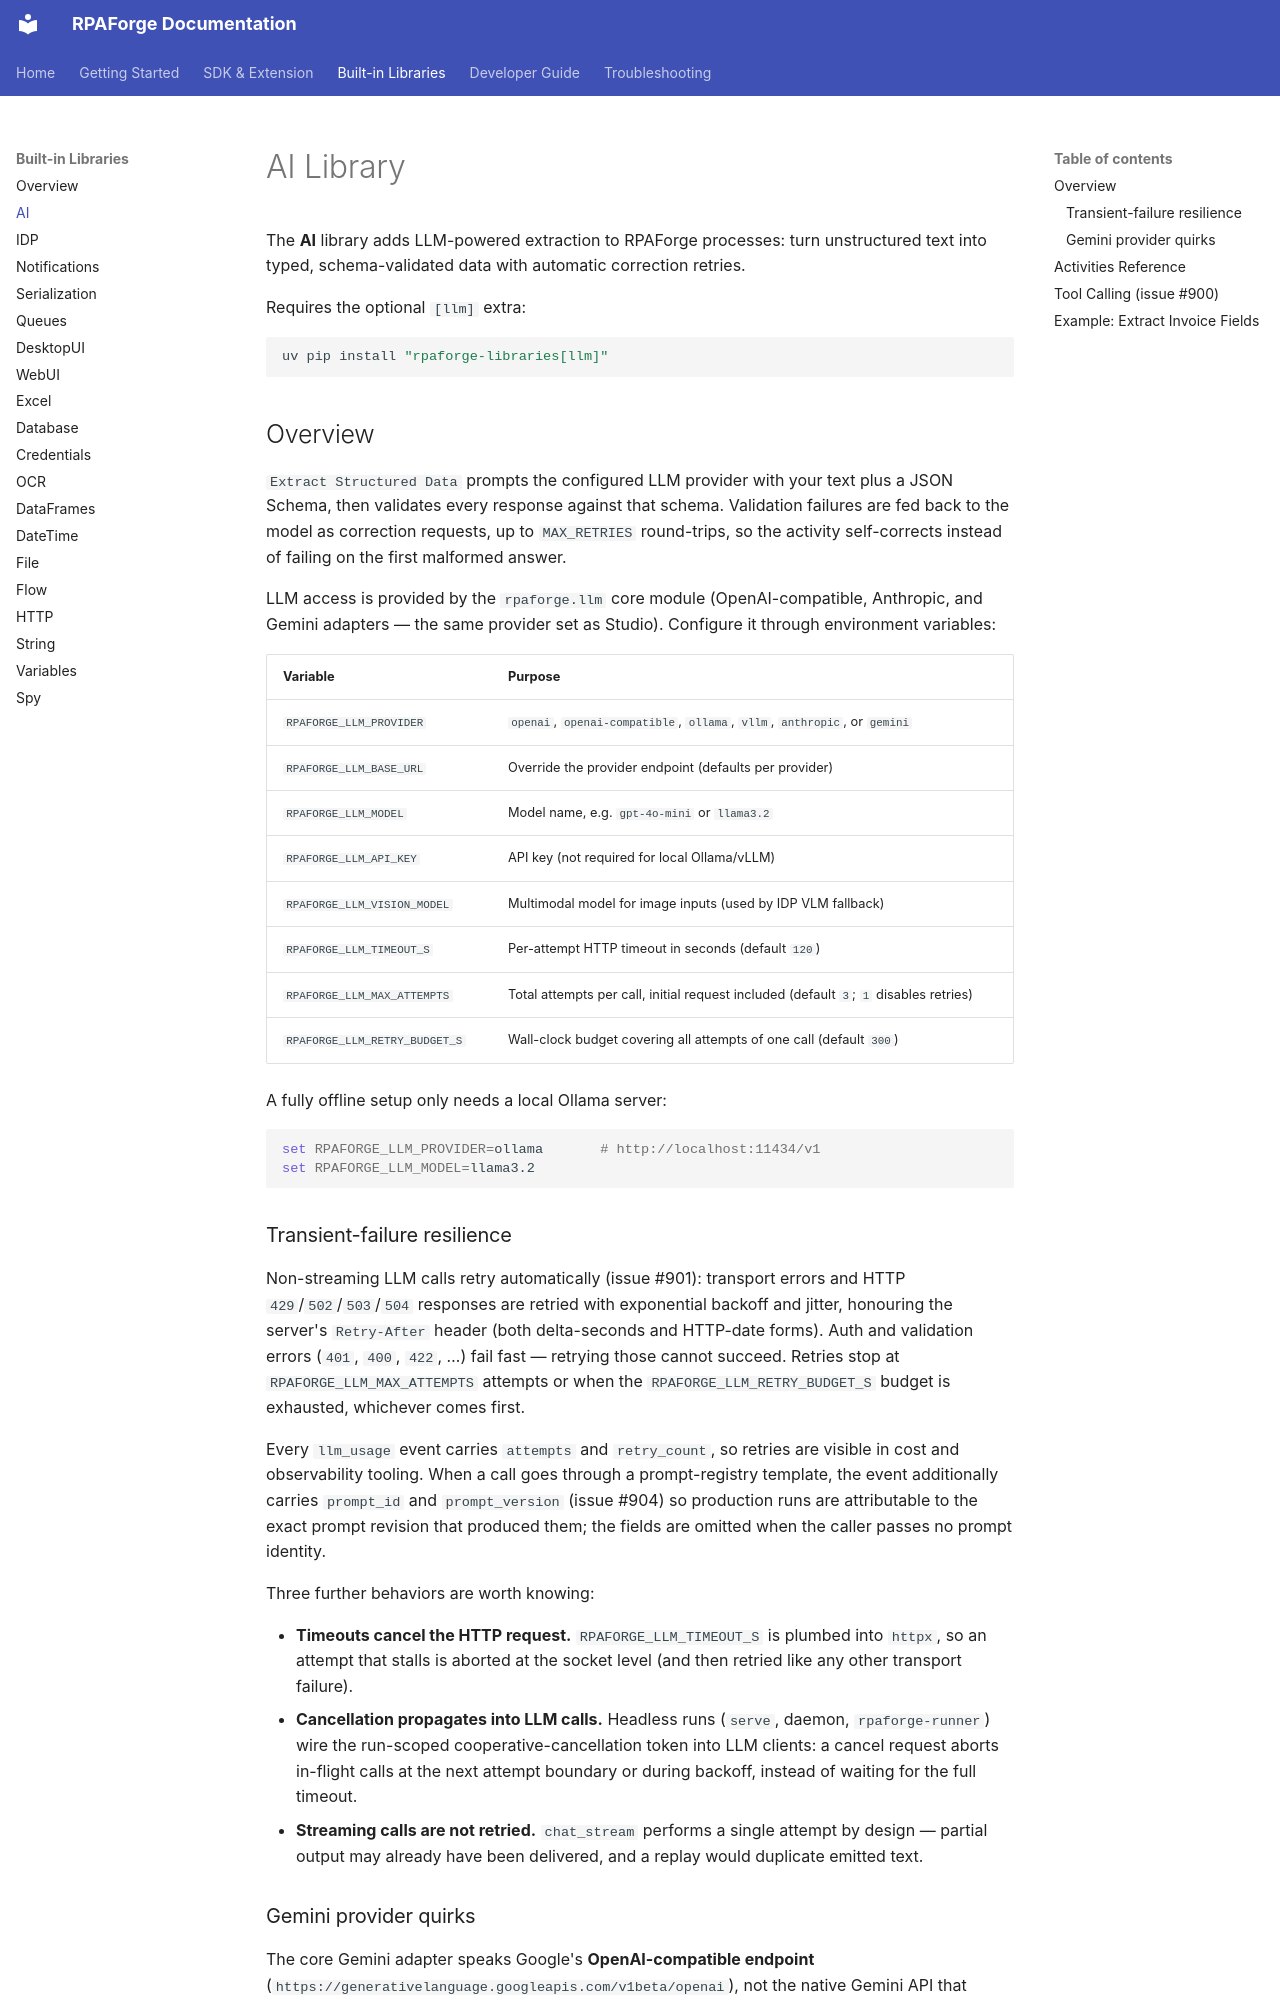

repository: chelslava/rpaforge · page: libraries/ai/index.html · generator: mkdocs

# AI Library

The **AI** library adds LLM-powered extraction to RPAForge processes: turn unstructured text into typed, schema-validated data with automatic correction retries.

Requires the optional `[llm]` extra:

```bash
uv pip install "rpaforge-libraries[llm]"
```

## Overview

`Extract Structured Data` prompts the configured LLM provider with your text plus a JSON Schema, then validates every response against that schema. Validation failures are fed back to the model as correction requests, up to `MAX_RETRIES` round-trips, so the activity self-corrects instead of failing on the first malformed answer.

LLM access is provided by the `rpaforge.llm` core module (OpenAI-compatible, Anthropic, and Gemini adapters — the same provider set as Studio). Configure it through environment variables:

| Variable | Purpose |
|---|---|
| `RPAFORGE_LLM_PROVIDER` | `openai`, `openai-compatible`, `ollama`, `vllm`, `anthropic`, or `gemini` |
| `RPAFORGE_LLM_BASE_URL` | Override the provider endpoint (defaults per provider) |
| `RPAFORGE_LLM_MODEL` | Model name, e.g. `gpt-4o-mini` or `llama3.2` |
| `RPAFORGE_LLM_API_KEY` | API key (not required for local Ollama/vLLM) |
| `RPAFORGE_LLM_VISION_MODEL` | Multimodal model for image inputs (used by IDP VLM fallback) |
| `RPAFORGE_LLM_TIMEOUT_S` | Per-attempt HTTP timeout in seconds (default `120`) |
| `RPAFORGE_LLM_MAX_ATTEMPTS` | Total attempts per call, initial request included (default `3`; `1` disables retries) |
| `RPAFORGE_LLM_RETRY_BUDGET_S` | Wall-clock budget covering all attempts of one call (default `300`) |

A fully offline setup only needs a local Ollama server:

```bash
set RPAFORGE_LLM_PROVIDER=ollama       # http://localhost:11434/v1
set RPAFORGE_LLM_MODEL=llama3.2
```

### Transient-failure resilience

Non-streaming LLM calls retry automatically (issue #901): transport errors
and HTTP `429`/`502`/`503`/`504` responses are retried with exponential
backoff and jitter, honouring the server's `Retry-After` header (both
delta-seconds and HTTP-date forms). Auth and validation errors (`401`,
`400`, `422`, …) fail fast — retrying those cannot succeed. Retries stop
at `RPAFORGE_LLM_MAX_ATTEMPTS` attempts or when the
`RPAFORGE_LLM_RETRY_BUDGET_S` budget is exhausted, whichever comes first.

Every `llm_usage` event carries `attempts` and `retry_count`, so retries
are visible in cost and observability tooling. When a call goes through a
prompt-registry template, the event additionally carries `prompt_id` and
`prompt_version` (issue #904) so production runs are attributable to the
exact prompt revision that produced them; the fields are omitted when the
caller passes no prompt identity.

Three further behaviors are worth knowing:

- **Timeouts cancel the HTTP request.** `RPAFORGE_LLM_TIMEOUT_S` is plumbed
  into `httpx`, so an attempt that stalls is aborted at the socket level
  (and then retried like any other transport failure).
- **Cancellation propagates into LLM calls.** Headless runs (`serve`,
  daemon, `rpaforge-runner`) wire the run-scoped cooperative-cancellation
  token into LLM clients: a cancel request aborts in-flight calls at the
  next attempt boundary or during backoff, instead of waiting for the
  full timeout.
- **Streaming calls are not retried.** `chat_stream` performs a single
  attempt by design — partial output may already have been delivered, and
  a replay would duplicate emitted text.
